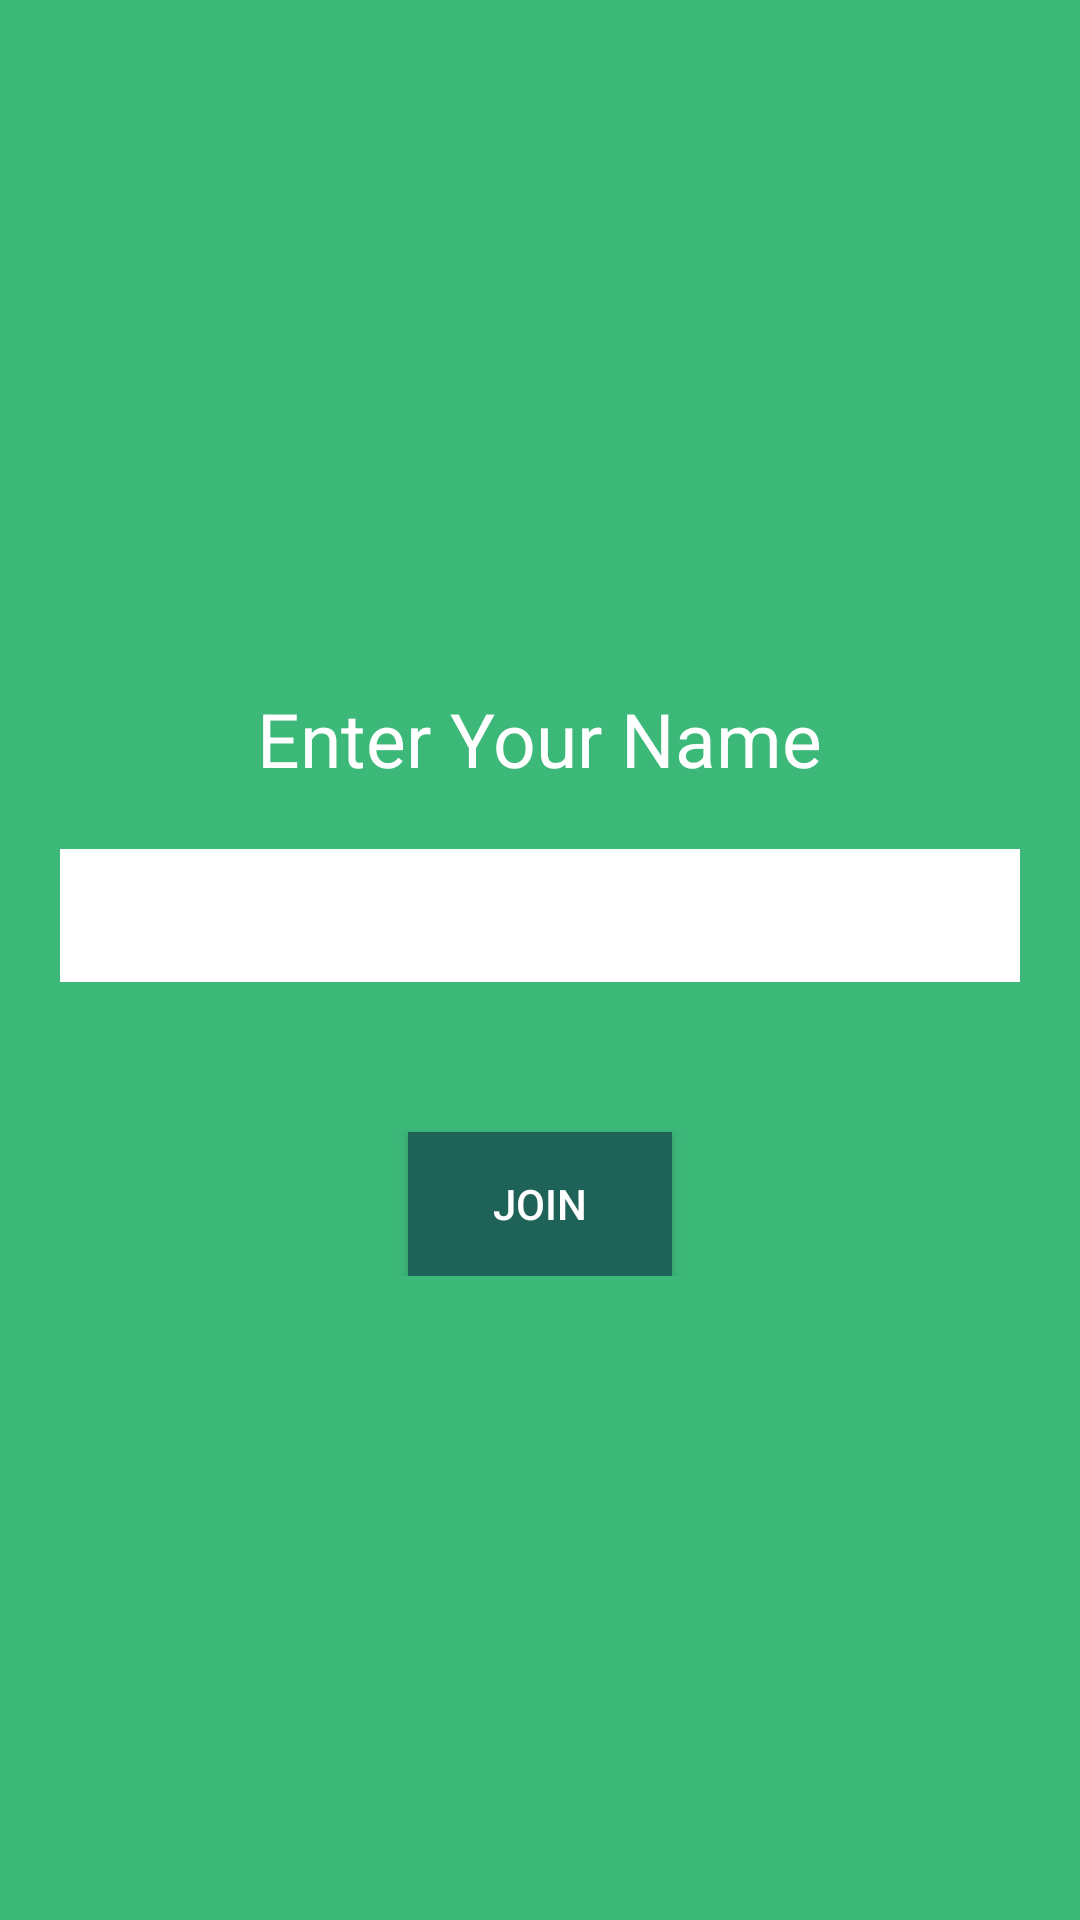

Layout XML and referenced resources for this Android screen:
<!-- AndroidManifest.xml: application theme AppTheme -->
<!-- res/layout/activity_name.xml -->
<?xml version="1.0" encoding="utf-8"?>
<RelativeLayout xmlns:android="http://schemas.android.com/apk/res/android"
    android:layout_width="match_parent"
    android:layout_height="match_parent"
    android:background="@color/actionbar"
    android:orientation="vertical" >

    <LinearLayout
        android:layout_width="fill_parent"
        android:layout_height="wrap_content"
        android:layout_centerInParent="true"
        android:gravity="center_horizontal"
        android:orientation="vertical"
        android:padding="20dp" >

        <TextView
            android:layout_width="wrap_content"
            android:layout_height="wrap_content"
            android:layout_marginBottom="10dp"
            android:layout_marginTop="15dp"
            android:text="@string/enter_name"
            android:textColor="@color/white"
            android:textSize="25dp" />

        <EditText
            android:id="@+id/name"
            android:layout_width="fill_parent"
            android:layout_height="wrap_content"
            android:layout_marginBottom="10dp"
            android:layout_marginTop="10dp"
            android:background="@color/white"
            android:inputType="textCapWords"
            android:padding="10dp" />

        <Button
            android:id="@+id/btnJoin"
            android:layout_width="wrap_content"
            android:layout_height="wrap_content"
            android:layout_marginTop="40dp"
            android:background="@color/bg_btn_join"
            android:paddingLeft="25dp"
            android:paddingRight="25dp"
            android:text="@string/btn_join"
            android:textColor="@color/white" />
    </LinearLayout>


</RelativeLayout>
<!-- resources referenced by this layout -->
<resources>
  <color name="actionbar">#3cb879</color>
  <color name="bg_btn_join">#1e6258</color>
  <color name="white">#ffffff</color>
  <string name="btn_join">JOIN</string>
  <string name="enter_name">Enter Your Name</string>
  <style name="AppTheme" parent="Theme.AppCompat.Light.DarkActionBar">
          
          <item name="colorPrimary">@color/colorPrimary</item>
          <item name="colorPrimaryDark">@color/colorPrimaryDark</item>
          <item name="colorAccent">@color/colorAccent</item>
      </style>
  <color name="colorPrimary">#3F51B5</color>
  <color name="colorPrimaryDark">#303F9F</color>
  <color name="colorAccent">#FF4081</color>
  
      //Added Colors
</resources>
